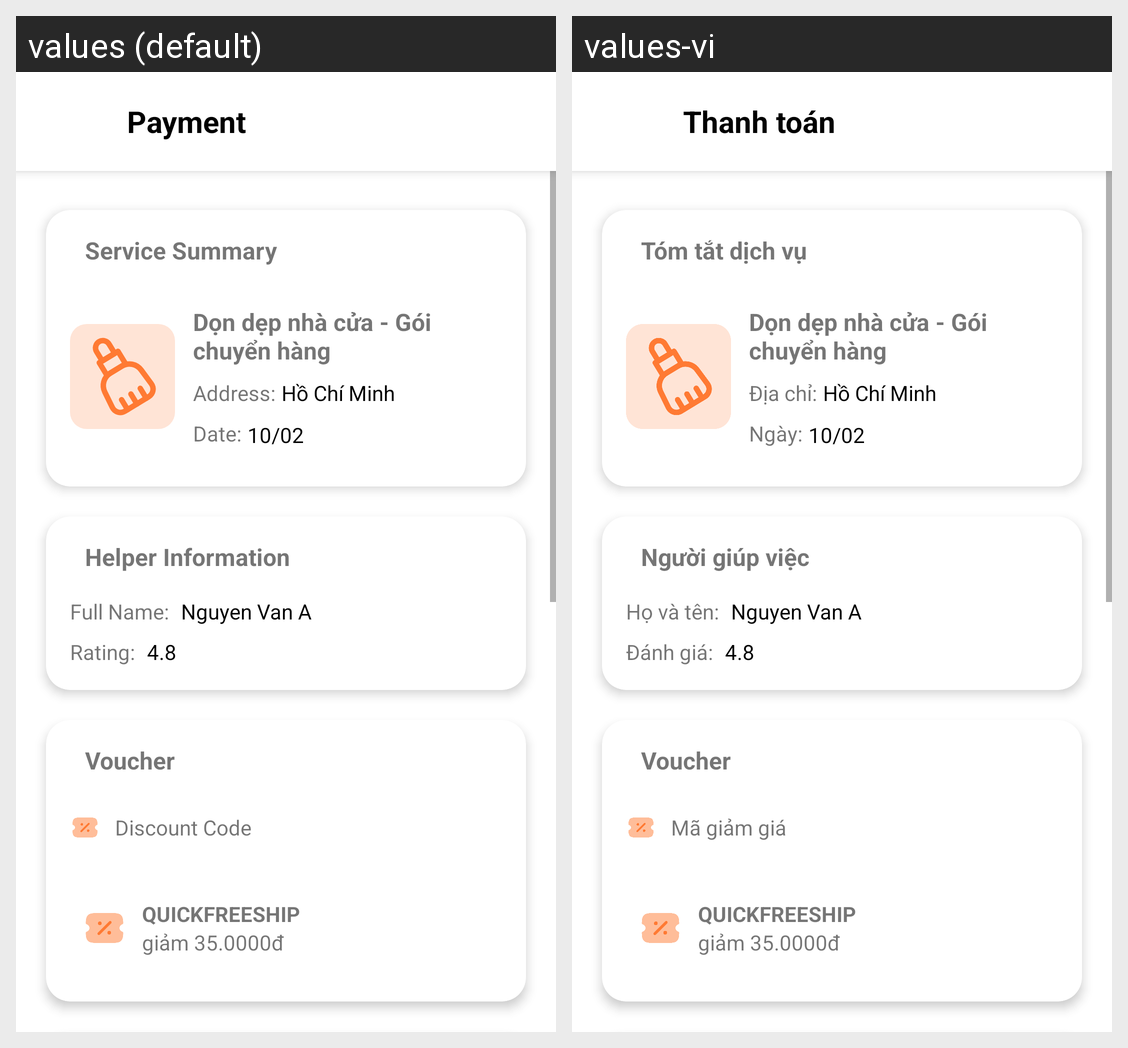

For this localized Android screen grid, give each drawn string resource with its value in every locale shown.
Android screen res/layout/fragment_payment.xml rendered under 2 locales, left to right: values (default), values-vi. Device: Nexus 5 (rendered at 1080×1920; each locale shown at half size, 540×960, under a caption strip naming it); theme Theme.HCMUS_QuickHelper.
Strings drawn on this screen, with the default value and each locale's value (text and hints the layout hard-codes, and strings that could not be matched under every locale, appear in the picture but are not listed):

title_payment
  values: Payment
  values-vi: Thanh toán

summary_service
  values: Service Summary
  values-vi: Tóm tắt dịch vụ

label_address
  values: Address:
  values-vi: Địa chỉ:

label_date
  values: Date:
  values-vi: Ngày:

label_helper_info
  values: Helper Information
  values-vi: Người giúp việc

label_helper_name
  values: Full Name:
  values-vi: Họ và tên:

label_rating
  values: Rating:
  values-vi: Đánh giá:

label_voucher
  values: Voucher
  values-vi: Voucher

label_discount_code
  values: Discount Code
  values-vi: Mã giảm giá
